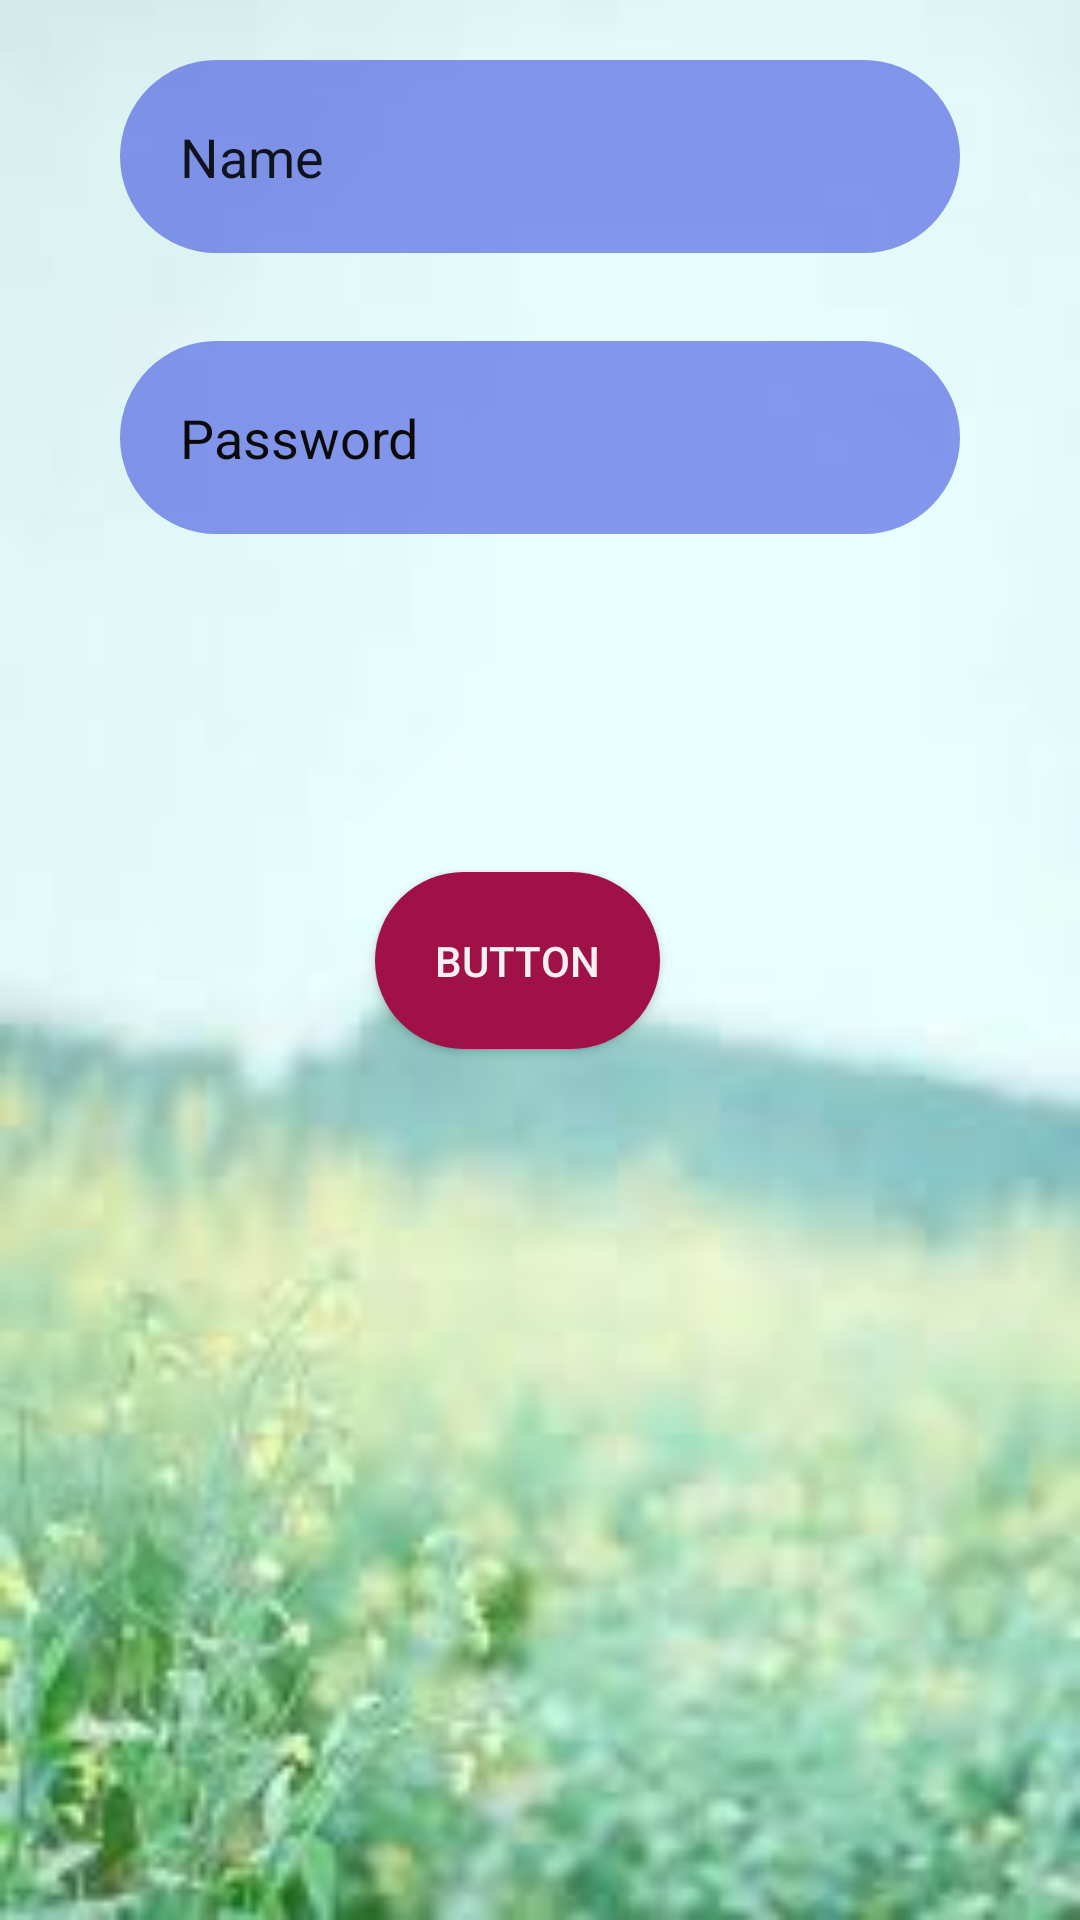

This screen was rendered from an Android layout file. Write that file and the resources it references.
<!-- AndroidManifest.xml: application theme Theme.App21EFullPyramidFinal -->
<!-- res/layout/activity_signup2.xml -->
<?xml version="1.0" encoding="utf-8"?>
<androidx.constraintlayout.widget.ConstraintLayout xmlns:android="http://schemas.android.com/apk/res/android"
    xmlns:app="http://schemas.android.com/apk/res-auto"
    xmlns:tools="http://schemas.android.com/tools"
    android:layout_width="match_parent"
    android:layout_height="match_parent"
    android:background="@drawable/background_img"
    android:padding="20dp"
    tools:context=".Signup2">


    <TextView
        android:id="@+id/signup_data"
        android:layout_width="wrap_content"
        android:layout_height="wrap_content"
        android:layout_marginBottom="55dp"
        android:gravity="center"
        android:rotation="-7"
        android:rotationX="19"
        android:rotationY="19"
        android:text="Sign UP"
        android:textColor="#E11F1F"
        android:textSize="50dp"
        android:textStyle="normal|bold|italic"
        app:layout_constraintBottom_toTopOf="@+id/edt_name"
        app:layout_constraintEnd_toEndOf="parent"
        app:layout_constraintStart_toStartOf="parent" />

    <EditText
        android:id="@+id/edt_name"
        android:layout_width="0dp"
        android:layout_height="wrap_content"
        android:layout_marginHorizontal="20dp"
        android:background="@drawable/edt_bg2"
        android:ems="10"
        android:inputType="textPersonName"
        android:padding="20dp"
        android:text="Name"
        app:layout_constraintEnd_toEndOf="parent"
        app:layout_constraintStart_toStartOf="parent"
        tools:layout_editor_absoluteY="248dp" />

    <EditText
        android:id="@+id/edt_pass"
        android:layout_width="match_parent"
        android:layout_height="wrap_content"
        android:layout_marginHorizontal="20dp"
        android:background="@drawable/edt_bg2"
        android:ems="10"
        android:hint="Password"
        android:inputType="numberPassword"
        android:padding="20dp"
        android:textColorHint="#0B0A0A"
        app:layout_constraintBottom_toBottomOf="parent"
        app:layout_constraintEnd_toEndOf="parent"
        app:layout_constraintHorizontal_bias="0.493"
        app:layout_constraintStart_toStartOf="parent"
        app:layout_constraintTop_toBottomOf="@+id/edt_name"
        app:layout_constraintVertical_bias="0.062" />

    <android.widget.Button
        android:id="@+id/button2"
        android:layout_width="wrap_content"
        android:layout_height="wrap_content"
        android:background="@drawable/btn_bg2"
        android:padding="20dp"
        android:text="Button"
        android:textColor="#F6F0F0"
        app:layout_constraintBottom_toBottomOf="parent"
        app:layout_constraintEnd_toEndOf="parent"
        app:layout_constraintHorizontal_bias="0.466"
        app:layout_constraintStart_toStartOf="parent"
        app:layout_constraintTop_toBottomOf="@+id/edt_pass"
        app:layout_constraintVertical_bias="0.294" />

</androidx.constraintlayout.widget.ConstraintLayout>
<!-- resources referenced by this layout -->
<resources>
  <!-- drawable background_img: png bitmap (drawable, 59765 bytes) -->
  <!-- drawable btn_bg2 (drawable) -->
  <?xml version="1.0" encoding="utf-8"?>
  <shape xmlns:android="http://schemas.android.com/apk/res/android"
      android:shape="rectangle"
      >
      <solid android:color="#A01148"></solid>
      <corners android:radius="30dp"></corners>
  
  </shape>
  <!-- drawable edt_bg2 (drawable) -->
  <?xml version="1.0" encoding="utf-8"?>
  <shape xmlns:android="http://schemas.android.com/apk/res/android"
      android:shape="rectangle"
      >
  
      <corners android:radius="40dp"></corners>
      <solid android:color="#7D1A2EDB"></solid>
  
  </shape>
  <style name="Theme.App21EFullPyramidFinal" parent="Theme.MaterialComponents.DayNight.DarkActionBar">
          
          <item name="colorPrimary">@color/purple_500</item>
          <item name="colorPrimaryVariant">@color/purple_700</item>
          <item name="colorOnPrimary">@color/white</item>
          
          <item name="colorSecondary">@color/teal_200</item>
          <item name="colorSecondaryVariant">@color/teal_700</item>
          <item name="colorOnSecondary">@color/black</item>
          
          <item name="android:statusBarColor" tools:targetApi="l">?attr/colorPrimaryVariant</item>
          
      </style>
  <color name="purple_500">#FF6200EE</color>
  <color name="purple_700">#FF3700B3</color>
  <color name="white">#FFFFFFFF</color>
  <color name="teal_200">#FF03DAC5</color>
  <color name="teal_700">#FF018786</color>
  <color name="black">#FF000000</color>
</resources>
